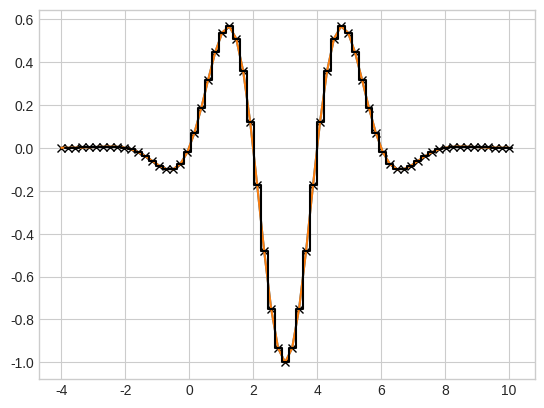

Generate this figure with matplotlib: (Note: this script raises an exception after producing the figure.)
import numpy as np
import matplotlib.pyplot as plt
plt.style.use('seaborn-v0_8-whitegrid')
# plt.style.use('default')

nump = 65
x0 = -4.0
xf = 10.0
xx = np.arange(nump)/(nump-1.0) * (xf-x0) + x0

nint = 64

def h(x):
    return np.cos( (np.pi * (x - 1) ) / 2 ) * np.exp( - ( (x - 3) / 2.5)**2 )
    

fig, ax = plt.subplots()
ax.plot(xx, h(xx))
ax.plot(xx, h(xx), 'x', c='k')

plt.plot(xx, h(xx))

pxl = xx[1] - xx[0]
hist = plt.step((xx+pxl/2), h(xx), c='k')

from nm_lib import nm_lib as nm

hp = nm.deriv_dnw(xx, h(xx))
plt.plot(xx[:-1], hp, label='numerical')

def analytical(xx):
    return np.exp( -0.16 * (-3 + xx)**2) * (1.5708 * np.cos((np.pi*xx) / 2) - (-0.96 + 0.32 * xx) * np.sin((np.pi * xx) / 2))

an = analytical(xx+pxl/2)
plt.plot(xx, an, label='analytical', ls=':', c='k')

plt.legend()

fig, ax = plt.subplots(2, 2, figsize=(6, 5), sharex=True, sharey=True)

def plot_comparison(ax, nint):
    nump = nint + 1.0
    xx = np.arange(nump)/(nump-1.0) * (xf-x0) + x0
    pxl = xx[1] - xx[0]
    hp = nm.deriv_dnw(xx, h(xx))

    ax.plot(xx[:-1], hp, label='numerical')
    ax.plot(xx, analytical(xx+pxl/2), label='analytical', ls=':', c='k')
    ax.legend()
    ax.set_title(f'nint = {nint}')


plot_comparison(ax[0, 0], nint=16)
plot_comparison(ax[0, 1], nint=32)
plot_comparison(ax[1, 0], nint=128)
plot_comparison(ax[1, 1], nint=256)

plt.tight_layout()

def calculate_error(nint):
    nump = nint + 1.0
    xx = np.arange(nump)/(nump-1.0) * (xf-x0) + x0
    pxl = xx[1] - xx[0]
    hp = nm.deriv_dnw(xx, h(xx))

    return np.max(np.abs(hp - analytical(xx+pxl/2)[:-1]))


fig, ax = plt.subplots()

for nint in [16, 32, 64, 128, 256, 512, 1024]:
    ax.scatter(nint, calculate_error(nint), label=f'nint = {n}', marker='x')

ax.set(xscale='log', yscale='log', xlabel='Number of intervals', ylabel='Maximum error')
ax.legend()

fig, ax = plt.subplots()

errors = []
nints  = [16, 32, 64, 128, 256, 512, 1024, 2048, 4096, 8192, 16384] 

for i, n in enumerate(nints):
    errors.append(np.double(calculate_error(n)))
    ax.scatter(np.log10(n), np.log10(errors[i]), label=f'{n}', marker='x')

line = np.poly1d(np.polyfit(np.log10(nints[:-3]), np.log10(errors[:-3]), deg=1))
ax.plot(np.log10(nints), line(np.log10(nints)), label='linear fit', ls=':', c='k', alpha=0.5)

ax.set(xlabel='Number of intervals (log)', ylabel='Maximum error (log)')
ax.legend()